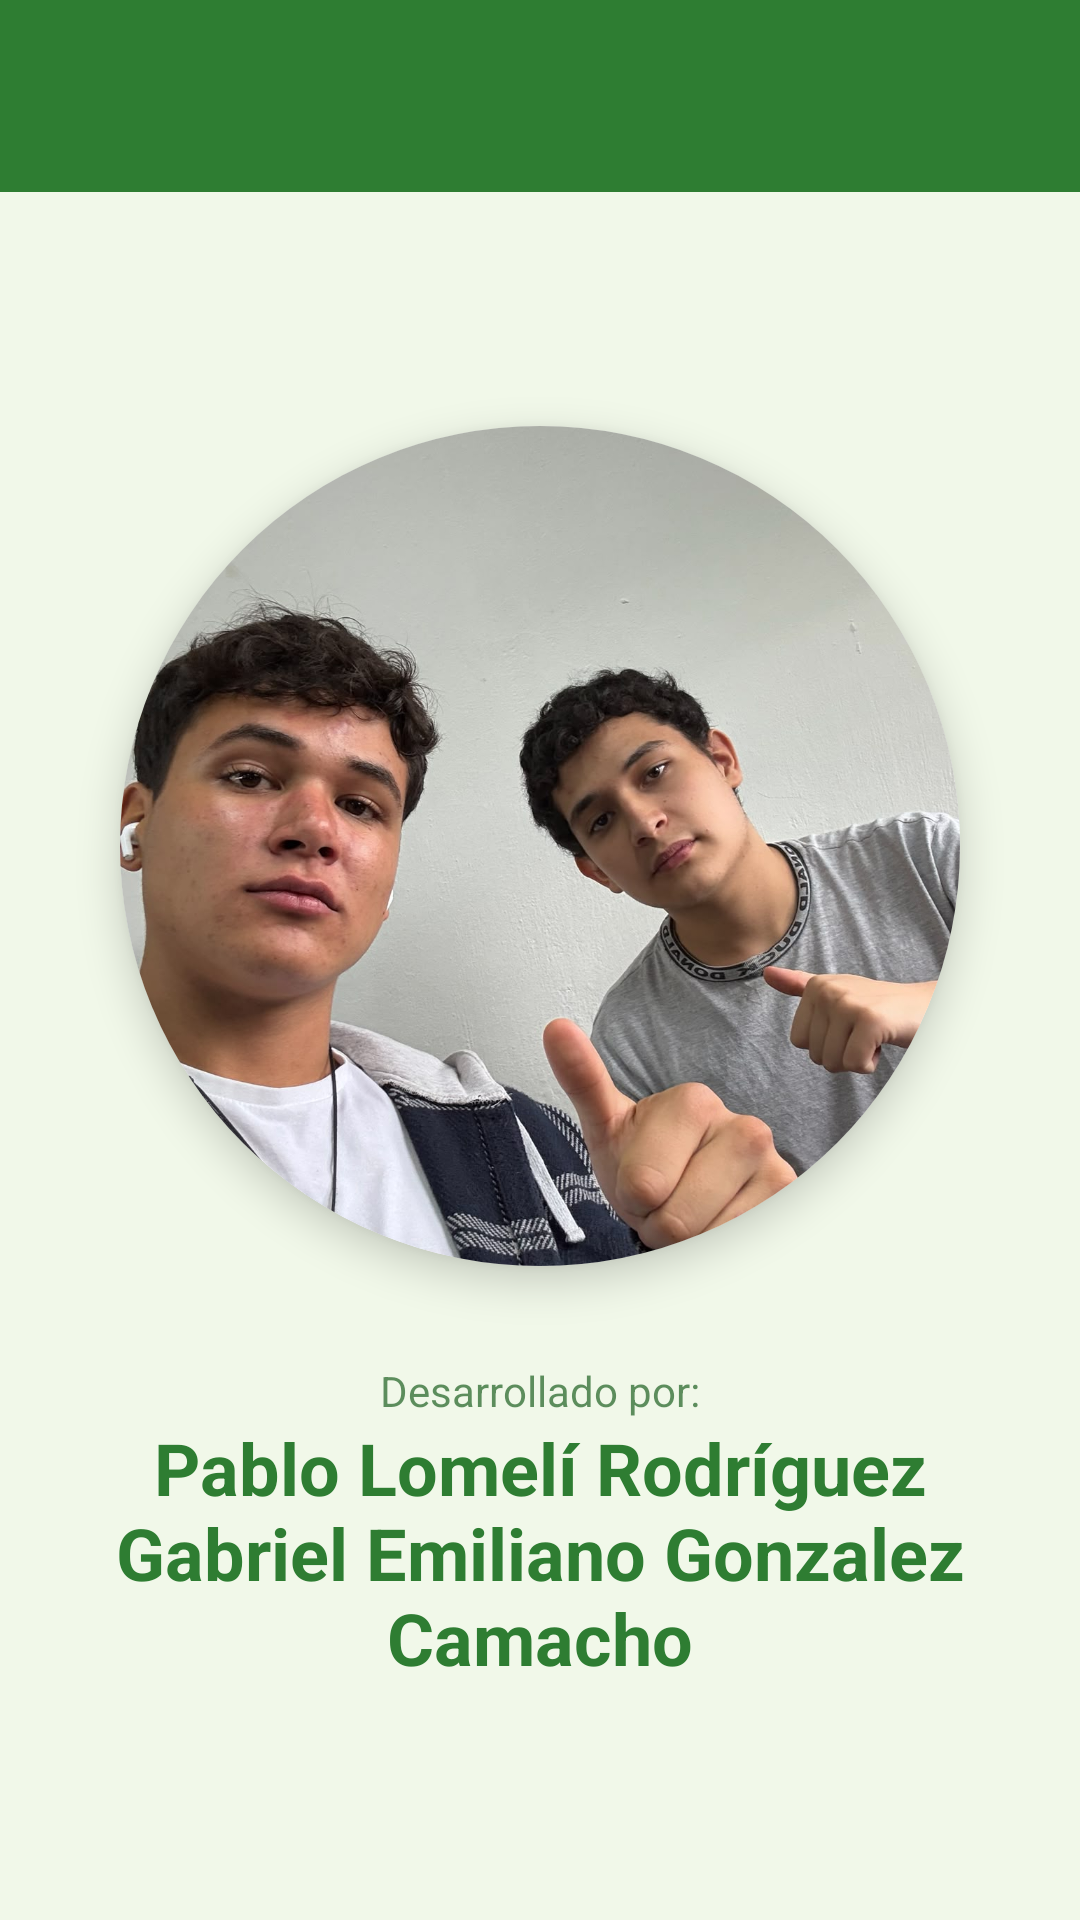

Write the Android layout XML for this screen, with the resource values it uses.
<!-- AndroidManifest.xml: application theme Theme.Chocolate -->
<!-- res/layout/activity_creador.xml -->
<?xml version="1.0" encoding="utf-8"?>
<LinearLayout
    xmlns:android="http://schemas.android.com/apk/res/android"
    xmlns:app="http://schemas.android.com/apk/res-auto"
    xmlns:tools="http://schemas.android.com/tools"
    android:id="@+id/main"
    android:layout_width="match_parent"
    android:layout_height="match_parent"
    android:background="@color/cafe1"
    android:orientation="vertical"
    tools:context=".Creador">

    <include
        android:id="@+id/toolbar"
        layout="@layout/toolbar"/>

    <LinearLayout
        android:layout_width="match_parent"
        android:layout_height="match_parent"
        android:gravity="center"
        android:orientation="vertical"
        android:padding="24dp">

        <androidx.cardview.widget.CardView
            android:layout_width="280dp"
            android:layout_height="280dp"
            app:cardCornerRadius="140dp"
            app:cardElevation="8dp"
            android:layout_marginBottom="32dp">

            <ImageView
                android:layout_width="match_parent"
                android:layout_height="match_parent"
                android:scaleType="centerCrop"
                android:src="@drawable/creadores"
                android:contentDescription="Foto del Creador" />
        </androidx.cardview.widget.CardView>

        <TextView
            android:layout_width="wrap_content"
            android:layout_height="wrap_content"
            android:text="Desarrollado por:"
            android:textColor="@color/texto1"
            android:textSize="14sp"
            android:alpha="0.7"/>

        <TextView
            android:layout_width="wrap_content"
            android:layout_height="wrap_content"
            android:text="Pablo Lomelí Rodríguez
            Gabriel Emiliano Gonzalez Camacho"

            android:textColor="@color/cafe2"
            android:textSize="24sp"
            android:textStyle="bold"
            android:gravity="center"/>



    </LinearLayout>

</LinearLayout>
<!-- res/layout/toolbar.xml (included above) -->
<?xml version="1.0" encoding="utf-8"?>
<androidx.appcompat.widget.Toolbar xmlns:android="http://schemas.android.com/apk/res/android"
    xmlns:app="http://schemas.android.com/apk/res-auto"
    android:id="@+id/toolbar"
    android:layout_width="match_parent"
    android:layout_height="?attr/actionBarSize"
    android:background="@color/cafe2"
    android:elevation="4dp"
    android:theme="@style/ThemeOverlay.AppCompat.Dark.ActionBar"
    app:popupTheme="@style/ThemeOverlay.AppCompat.Light">
</androidx.appcompat.widget.Toolbar>
<!-- resources referenced by this layout -->
<resources>
  <color name="cafe1">#F1F8E9</color>
  <color name="cafe2">#2E7D32</color>
  <color name="texto1">#1B5E20</color>
  <!-- drawable creadores: jpeg bitmap (drawable, 188519 bytes) -->
  <style name="Theme.Chocolate" parent="Base.Theme.Chocolate" />
  <style name="Base.Theme.Chocolate" parent="Theme.Material3.DayNight.NoActionBar">
          
          <item name="colorPrimary">@color/cafe2</item>
          <item name="colorOnPrimary">@color/white</item>
          <item name="android:windowBackground">@color/cafe1</item>
          <item name="colorSurface">@color/white</item>
          <item name="colorOnSurface">@color/texto1</item>
          <item name="colorSecondary">@color/moss</item>
          <item name="colorAccent">@color/accent</item>
      </style>
  <color name="white">#FFFFFFFF</color>
  <color name="moss">#8BC34A</color>
  <color name="accent">#FF8F00</color>
</resources>
